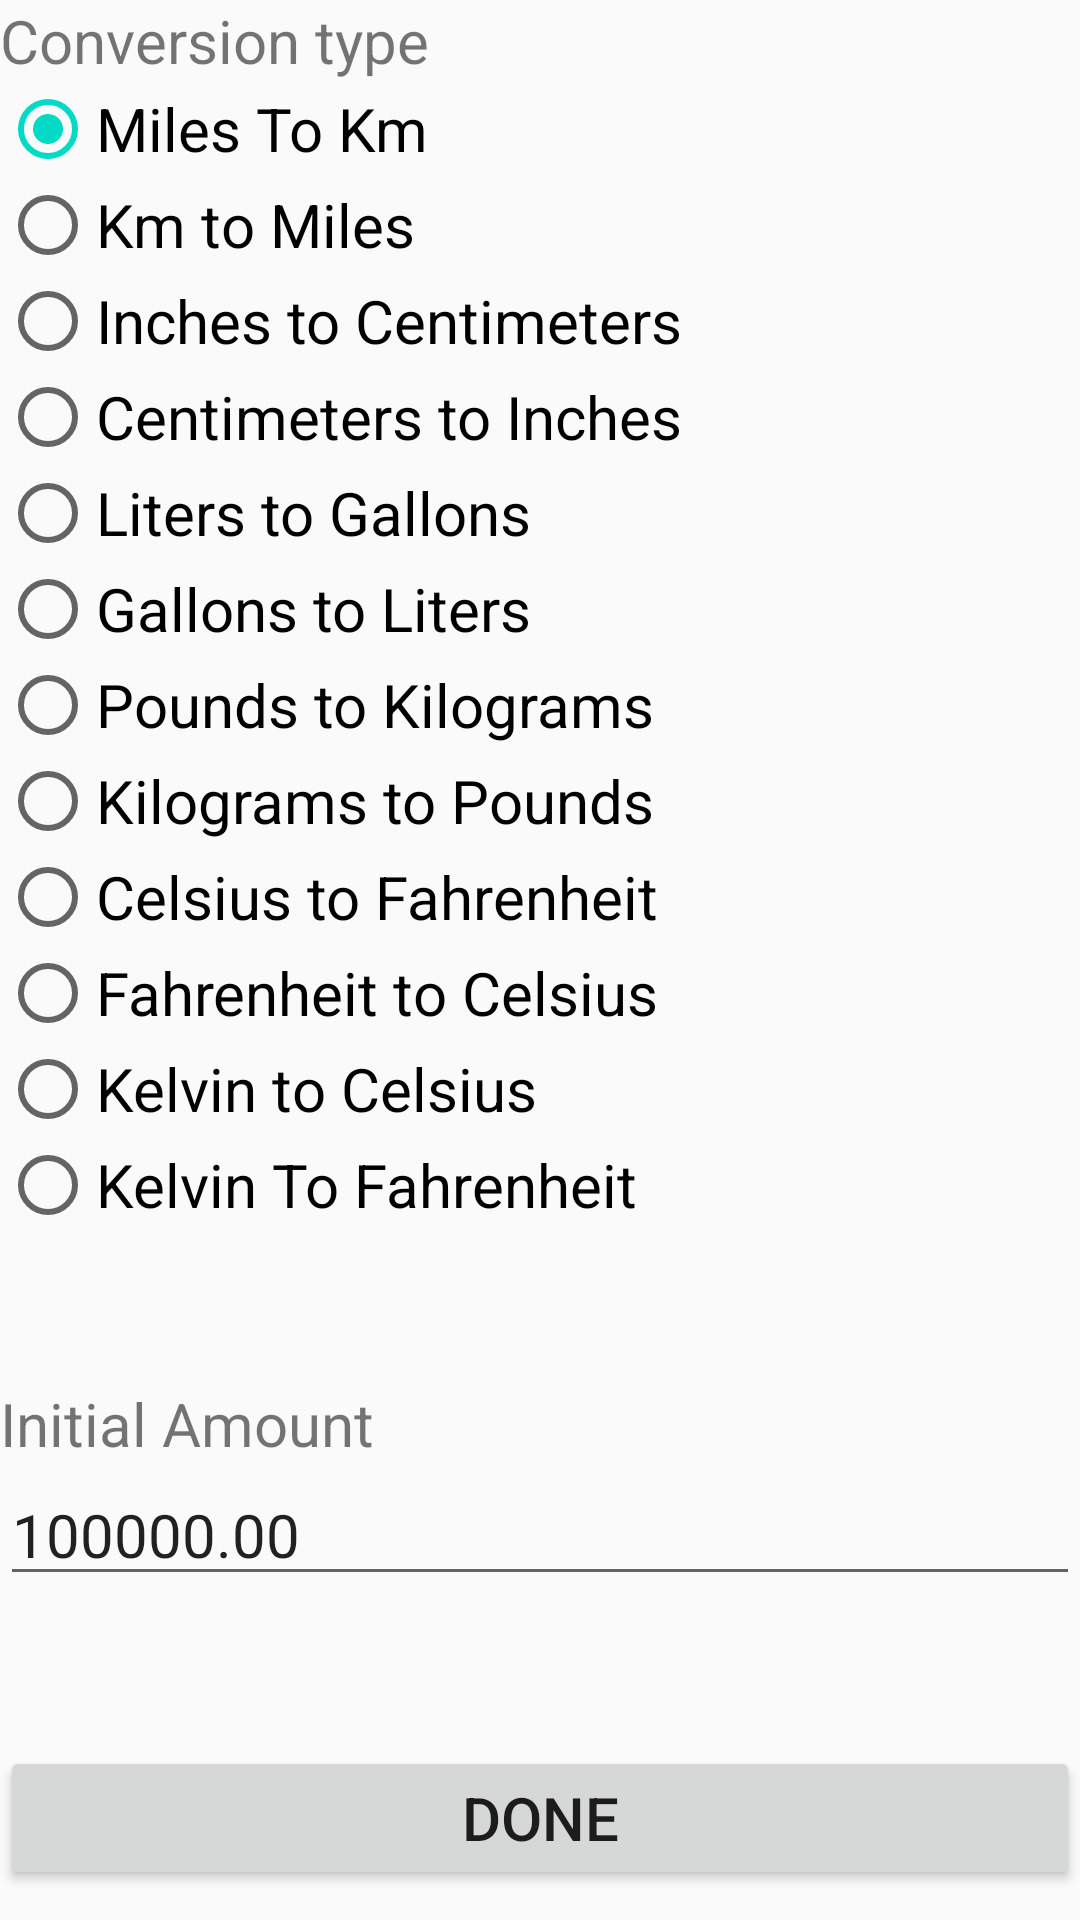

Reconstruct the res/layout file that produces this screen, plus the resources it refers to.
<!-- AndroidManifest.xml: application theme AppTheme -->
<!-- res/layout/activity_data.xml -->
<?xml version="1.0" encoding="utf-8"?>
<ScrollView xmlns:android="http://schemas.android.com/apk/res/android"
  android:layout_width="match_parent"
  android:layout_height="match_parent"
  android:orientation="vertical"
  android:layout_margin="@dimen/activity_margin" >

    <TableLayout
        android:layout_width="match_parent"
        android:layout_height="wrap_content">
        <TextView
            android:id="@+id/label_mode"
            android:layout_width="wrap_content"
            android:layout_height="wrap_content"
            android:text="@string/label_mode"/>



        <RadioGroup
            android:layout_width="match_parent"
            android:layout_height="wrap_content"
            android:orientation="vertical">

            <RadioButton
                android:id="@+id/miles"
                android:layout_width="wrap_content"
                android:layout_height="wrap_content"
                android:checked="true"
                android:text="@string/miles" />

            <RadioButton
                android:id="@+id/kilometers"
                android:layout_width="wrap_content"
                android:layout_height="wrap_content"
                android:checked="false"
                android:text="@string/kilometers" />

            <RadioButton
                android:id="@+id/centimeters"
                android:layout_width="wrap_content"
                android:layout_height="wrap_content"
                android:checked="false"
                android:text="@string/inches" />

            <RadioButton
                android:id="@+id/inches"
                android:layout_width="wrap_content"
                android:layout_height="wrap_content"
                android:checked="false"
                android:text="@string/centimeters" />

            <RadioButton
                android:id="@+id/liters"
                android:layout_width="wrap_content"
                android:layout_height="wrap_content"
                android:text="@string/liters" />

            <RadioButton
                android:id="@+id/gallons"
                android:layout_width="wrap_content"
                android:layout_height="wrap_content"
                android:text="@string/gallons"
                android:visibility="visible" />

            <RadioButton
            android:id="@+id/pounds"
            android:layout_width="wrap_content"
            android:layout_height="wrap_content"
            android:text="@string/pounds" />

            <RadioButton
                android:id="@+id/kilograms"
                android:layout_width="wrap_content"
                android:layout_height="wrap_content"
                android:text="@string/kilograms"
                android:visibility="visible" />


            <RadioButton
                android:id="@+id/celsius"
                android:layout_width="wrap_content"
                android:layout_height="wrap_content"
                android:text="@string/celsius" />

            <RadioButton
                android:id="@+id/fahrenheit"
                android:layout_width="wrap_content"
                android:layout_height="wrap_content"
                android:text="@string/fahrenheit"
                android:visibility="visible" />

            <RadioButton
                android:id="@+id/kelvinC"
                android:layout_width="wrap_content"
                android:layout_height="wrap_content"
                android:text="@string/kelvinC"
                android:visibility="visible" />

            <RadioButton
                android:id="@+id/kelvinF"
                android:layout_width="wrap_content"
                android:layout_height="wrap_content"
                android:text="@string/kelvinF"
                android:visibility="visible" />

        </RadioGroup>

        <TextView
            android:id="@+id/label_amount"
            android:layout_width="wrap_content"
            android:layout_height="wrap_content"
            android:layout_marginTop="50dp"
            android:text="@string/label_amount" />

        <EditText
            android:id="@+id/data_amount"
            android:layout_width="wrap_content"
            android:layout_height="wrap_content"
            android:text="@string/amountDecimal"
            android:inputType="numberDecimal"
            android:hint="@string/initial_data_value"/>


        <Button
            android:layout_width="wrap_content"
            android:layout_height="wrap_content"
            android:layout_marginTop="50dp"
            android:onClick="goBack"
            android:text="@string/done" />



    </TableLayout>


</ScrollView>
<!-- resources referenced by this layout -->
<resources>
  <string name="amountDecimal">100000.00</string>
  <string name="celsius">Celsius to Fahrenheit</string>
  <string name="centimeters">Centimeters to Inches</string>
  <string name="done">Done</string>
  <string name="fahrenheit">Fahrenheit to Celsius</string>
  <string name="gallons">Gallons to Liters</string>
  <string name="inches">Inches to Centimeters</string>
  <string name="initial_data_value">Initial Data Value</string>
  <string name="kelvinC">Kelvin to Celsius</string>
  <string name="kelvinF">Kelvin To Fahrenheit</string>
  <string name="kilograms">Kilograms to Pounds</string>
  <string name="kilometers">Km to Miles</string>
  <string name="label_amount">Initial Amount</string>
  <string name="label_mode">Conversion type</string>
  <string name="liters">Liters to Gallons</string>
  <string name="miles">Miles To Km</string>
  <string name="pounds">Pounds to Kilograms</string>
  <style name="AppTheme" parent="Theme.AppCompat.Light.DarkActionBar">
      
      <item name="android:textSize">20sp</item>
      <item name="colorPrimary">@color/colorPrimary</item>
      <item name="colorPrimaryDark">@color/colorPrimaryDark</item>
      <item name="colorAccent">@color/colorAccent</item>
    </style>
  <!-- not gathered from this repository: default colours our renderer supplied (Android Studio template values) -->
  <color name="colorPrimary">#FF6200EE</color>
  <color name="colorPrimaryDark">#FF3700B3</color>
  <color name="colorAccent">#FF03DAC5</color>
</resources>
